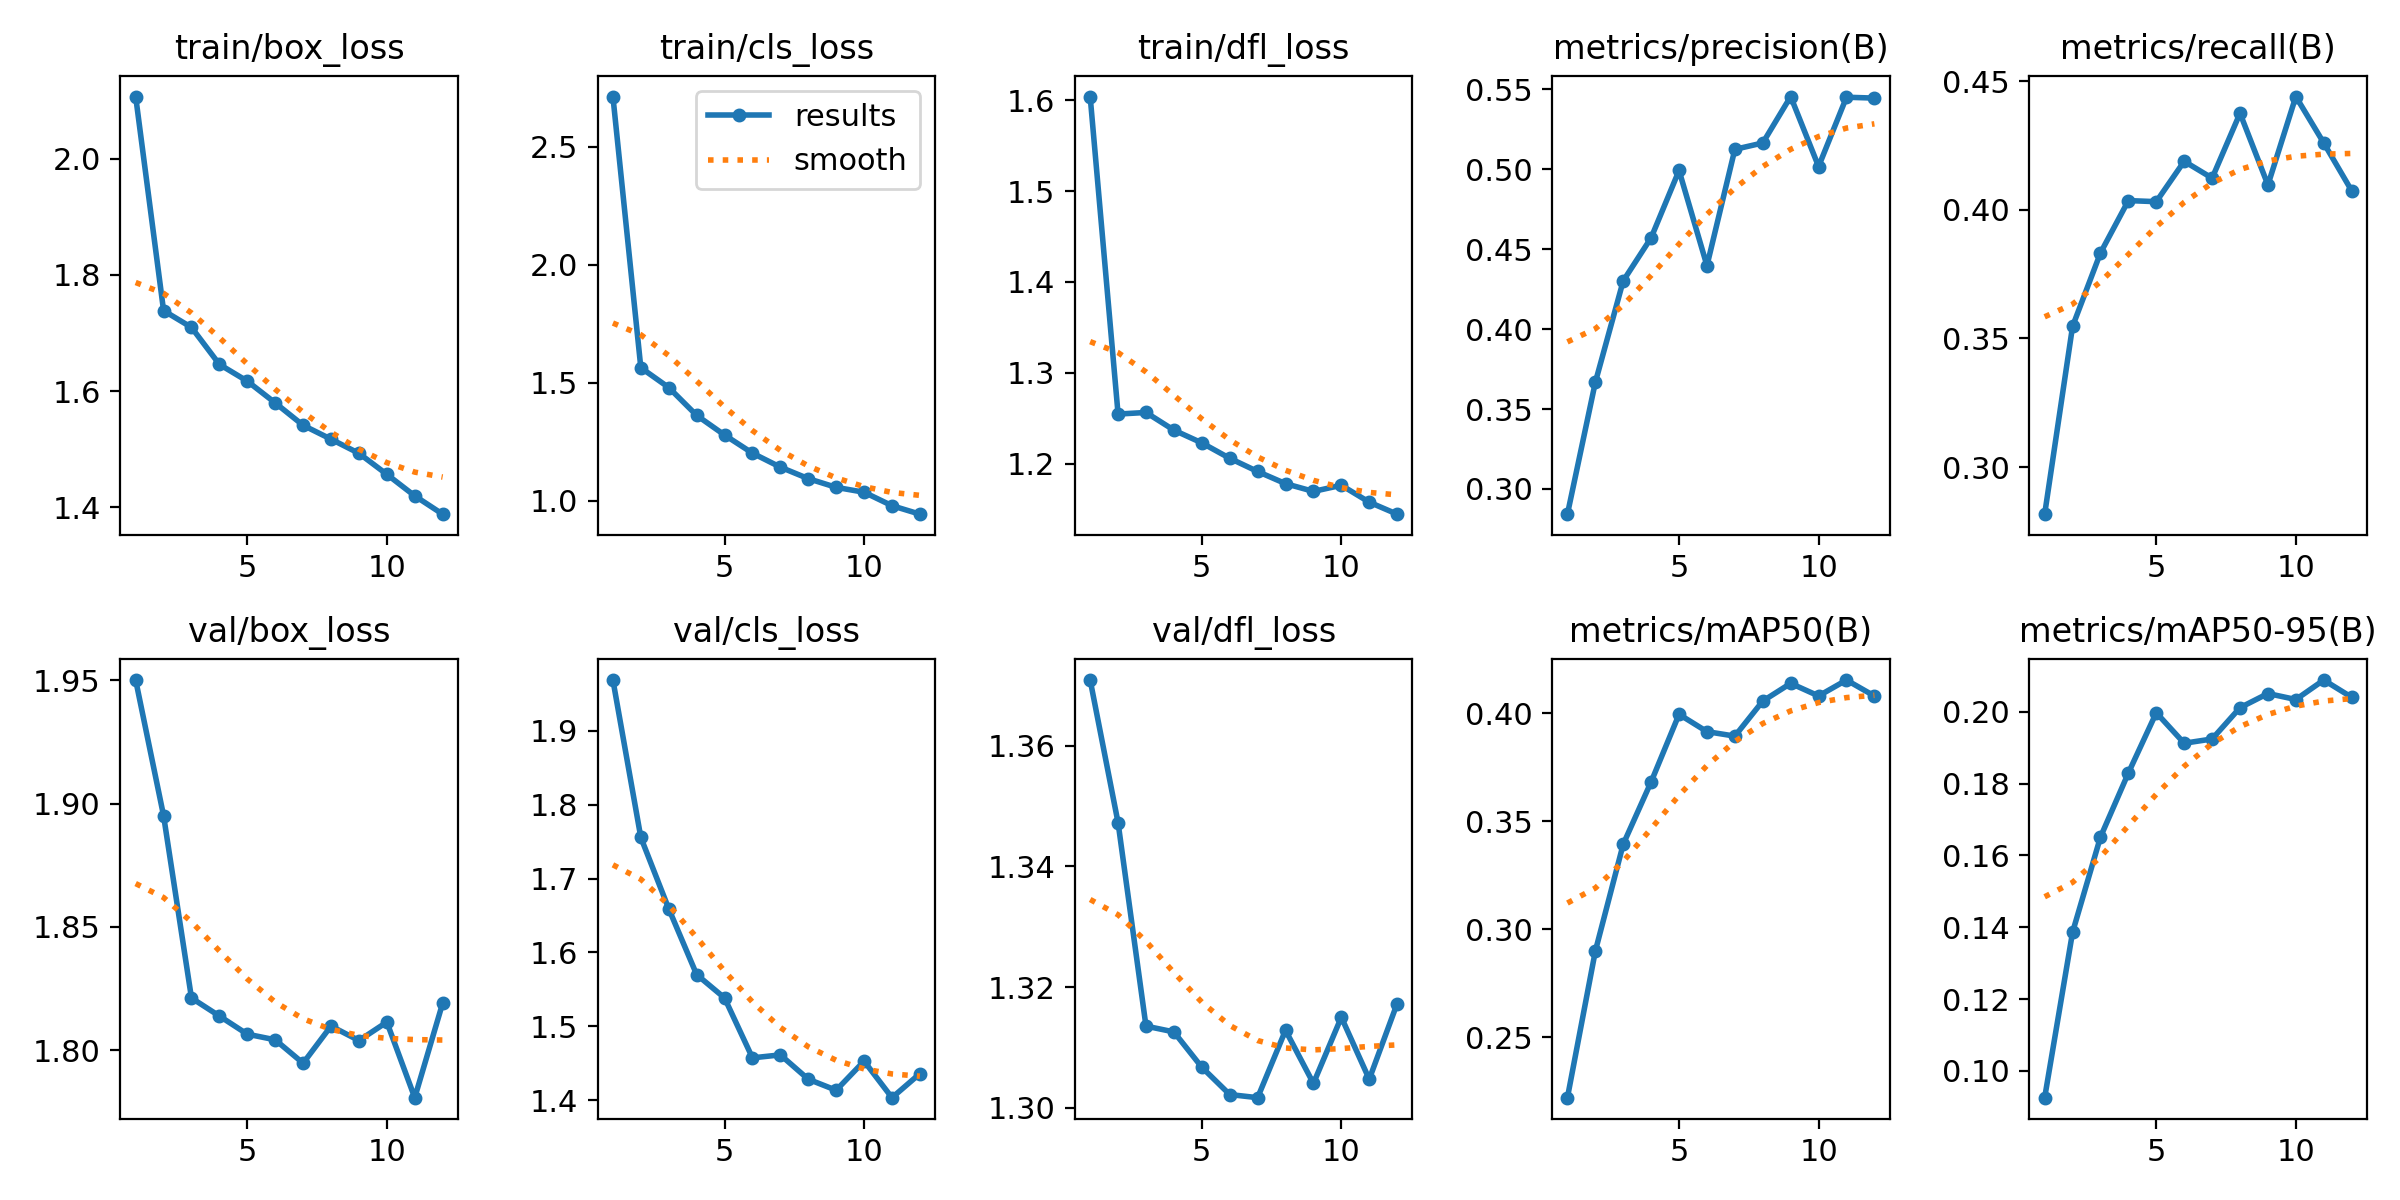

Values plotted in this chart, from the file beside it:
epoch, time, train/box_loss, train/cls_loss, train/dfl_loss, metrics/precision(B), metrics/recall(B), metrics/mAP50(B), metrics/mAP50-95(B), val/box_loss, val/cls_loss, val/dfl_loss, lr/pg0, lr/pg1, lr/pg2
1, 239.1, 2.107, 2.712, 1.604, 0.2842, 0.2817, 0.2221, 0.09256, 1.95, 1.969, 1.371, 0.0002767, 0.0002767, 0.0002767
2, 473.7, 1.738, 1.563, 1.255, 0.3667, 0.3547, 0.2899, 0.1386, 1.895, 1.756, 1.347, 0.0005086, 0.0005086, 0.0005086
3, 706, 1.71, 1.479, 1.256, 0.4302, 0.3833, 0.3395, 0.1651, 1.821, 1.659, 1.314, 0.0006947, 0.0006947, 0.0006947
4, 940, 1.646, 1.361, 1.237, 0.4572, 0.4036, 0.3683, 0.1829, 1.814, 1.57, 1.313, 0.0006268, 0.0006268, 0.0006268
5, 1173, 1.617, 1.278, 1.223, 0.4993, 0.4032, 0.3996, 0.1997, 1.807, 1.538, 1.307, 0.0005581, 0.0005581, 0.0005581
6, 1405, 1.58, 1.201, 1.206, 0.4397, 0.4189, 0.3916, 0.1912, 1.804, 1.457, 1.302, 0.0004894, 0.0004894, 0.0004894
7, 1637, 1.541, 1.142, 1.192, 0.5125, 0.4124, 0.3895, 0.1924, 1.795, 1.461, 1.302, 0.0004207, 0.0004207, 0.0004207
8, 1869, 1.517, 1.093, 1.178, 0.5165, 0.4376, 0.4057, 0.2011, 1.81, 1.428, 1.313, 0.0003519, 0.0003519, 0.0003519
9, 2102, 1.493, 1.056, 1.17, 0.5455, 0.4097, 0.4139, 0.2051, 1.804, 1.413, 1.304, 0.0002832, 0.0002832, 0.0002832
10, 2321, 1.457, 1.035, 1.176, 0.5017, 0.4441, 0.4081, 0.2034, 1.811, 1.453, 1.315, 0.0002145, 0.0002145, 0.0002145
11, 2536, 1.419, 0.9781, 1.158, 0.5451, 0.426, 0.4155, 0.2088, 1.781, 1.403, 1.305, 0.0001458, 0.0001458, 0.0001458
12, 2752, 1.388, 0.9422, 1.145, 0.5445, 0.4075, 0.4081, 0.204, 1.819, 1.436, 1.317, 7.70525e-05, 7.70525e-05, 7.70525e-05
